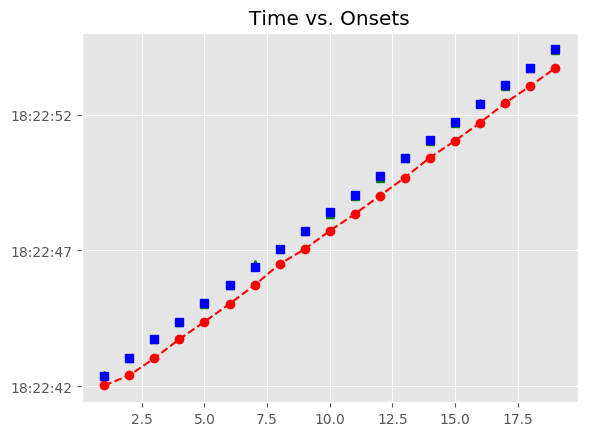

Source data for this figure (header and first rows):
, Asynchrony, Tap Onset, Test, True Onset, User ID, IOI, Max, Min, Sanitized Tap Onset, Sanitized Asynchrony, Sanitized Mean Asynchrony, Sanitized Std Dev Asynchrony, Mean Asynchrony, Std Dev Asynchrony, Missed Taps, Phase Correction Response
1, -355.1, 2018-05-06 18:22:42.033089000, A2a2, 2018-05-06 18:22:42.388239000, 510.0, 0 days 00:00:00.673379000, 2018-05-06 18:22:42.724928500, 2018-05-06 18:22:42.063160000, 2018-05-06 18:22:42.405453000, 17.21, -9.897, 33.74, -660.1, 82.13, 0, -42.87
2, -656.2, 2018-05-06 18:22:42.405453000, A2a2, 2018-05-06 18:22:43.061618000, 510.0, 0 days 00:00:00.673379000, 2018-05-06 18:22:43.398307500, 2018-05-06 18:22:42.724928500, 2018-05-06 18:22:43.035965000, -25.65, -9.897, 33.74, -660.1, 82.13, 0, 28.37
3, -699, 2018-05-06 18:22:43.035965000, A2a2, 2018-05-06 18:22:43.734997000, 510.0, 0 days 00:00:00.650158000, 2018-05-06 18:22:44.060076000, 2018-05-06 18:22:43.398307500, 2018-05-06 18:22:43.737711000, 2.714, -9.897, 33.74, -660.1, 82.13, 0, -11.81
4, -647.4, 2018-05-06 18:22:43.737711000, A2a2, 2018-05-06 18:22:44.385155000, 510.0, 0 days 00:00:00.673379000, 2018-05-06 18:22:44.721844500, 2018-05-06 18:22:44.060076000, 2018-05-06 18:22:44.376058000, -9.097, -9.897, 33.74, -660.1, 82.13, 0, -14.58
5, -682.5, 2018-05-06 18:22:44.376058000, A2a2, 2018-05-06 18:22:45.058534000, 510.0, 0 days 00:00:00.673379000, 2018-05-06 18:22:45.395223500, 2018-05-06 18:22:44.721844500, 2018-05-06 18:22:45.034856000, -23.68, -9.897, 33.74, -660.1, 82.13, 0, 13.64
6, -697.1, 2018-05-06 18:22:45.034856000, A2a2, 2018-05-06 18:22:45.731913000, 510.0, 0 days 00:00:00.673379000, 2018-05-06 18:22:46.068602500, 2018-05-06 18:22:45.395223500, 2018-05-06 18:22:45.721879000, -10.03, -9.897, 33.74, -660.1, 82.13, 0, 103.7
7, -683.4, 2018-05-06 18:22:45.721879000, A2a2, 2018-05-06 18:22:46.405292000, 510.0, 0 days 00:00:00.650158000, 2018-05-06 18:22:46.730371000, 2018-05-06 18:22:46.068602500, 2018-05-06 18:22:46.499003000, 93.71, -9.897, 33.74, -660.1, 82.13, 0, -103.4
8, -556.4, 2018-05-06 18:22:46.499003000, A2a2, 2018-05-06 18:22:47.055450000, 510.0, 0 days 00:00:00.673379000, 2018-05-06 18:22:47.392139500, 2018-05-06 18:22:46.730371000, 2018-05-06 18:22:47.045758000, -9.692, -9.897, 33.74, -660.1, 82.13, 0, 2.529
9, -683.1, 2018-05-06 18:22:47.045758000, A2a2, 2018-05-06 18:22:47.728829000, 510.0, 0 days 00:00:00.673379000, 2018-05-06 18:22:48.065518500, 2018-05-06 18:22:47.392139500, 2018-05-06 18:22:47.721666000, -7.163, -9.897, 33.74, -660.1, 82.13, 0, -58.05
10, -680.5, 2018-05-06 18:22:47.721666000, A2a2, 2018-05-06 18:22:48.402208000, 510.0, 0 days 00:00:00.650158000, 2018-05-06 18:22:48.727287000, 2018-05-06 18:22:48.065518500, 2018-05-06 18:22:48.336991000, -65.22, -9.897, 33.74, -660.1, 82.13, 0, 26.28
11, -715.4, 2018-05-06 18:22:48.336991000, A2a2, 2018-05-06 18:22:49.052366000, 510.0, 0 days 00:00:00.673379000, 2018-05-06 18:22:49.389055500, 2018-05-06 18:22:48.727287000, 2018-05-06 18:22:49.013427000, -38.94, -9.897, 33.74, -660.1, 82.13, 0, -5.821
12, -712.3, 2018-05-06 18:22:49.013427000, A2a2, 2018-05-06 18:22:49.725745000, 510.0, 0 days 00:00:00.673379000, 2018-05-06 18:22:50.062434500, 2018-05-06 18:22:49.389055500, 2018-05-06 18:22:49.680985000, -44.76, -9.897, 33.74, -660.1, 82.13, 0, 63.22
13, -718.1, 2018-05-06 18:22:49.680985000, A2a2, 2018-05-06 18:22:50.399124000, 510.0, 0 days 00:00:00.673378000, 2018-05-06 18:22:50.735813000, 2018-05-06 18:22:50.062434500, 2018-05-06 18:22:50.417588000, 18.46, -9.897, 33.74, -660.1, 82.13, 0, -57.1
14, -654.9, 2018-05-06 18:22:50.417588000, A2a2, 2018-05-06 18:22:51.072502000, 510.0, 0 days 00:00:00.650159000, 2018-05-06 18:22:51.397581500, 2018-05-06 18:22:50.735813000, 2018-05-06 18:22:51.033870000, -38.63, -9.897, 33.74, -660.1, 82.13, 0, 12.24
15, -688.8, 2018-05-06 18:22:51.033870000, A2a2, 2018-05-06 18:22:51.722661000, 510.0, 0 days 00:00:00.673379000, 2018-05-06 18:22:52.059350500, 2018-05-06 18:22:51.397581500, 2018-05-06 18:22:51.696271000, -26.39, -9.897, 33.74, -660.1, 82.13, 0, 50.33
16, -699.8, 2018-05-06 18:22:51.696271000, A2a2, 2018-05-06 18:22:52.396040000, 510.0, 0 days 00:00:00.673379000, 2018-05-06 18:22:52.732729500, 2018-05-06 18:22:52.059350500, 2018-05-06 18:22:52.419977000, 23.94, -9.897, 33.74, -660.1, 82.13, 0, -48.91
17, -649.4, 2018-05-06 18:22:52.419977000, A2a2, 2018-05-06 18:22:53.069419000, 510.0, 0 days 00:00:00.650158000, 2018-05-06 18:22:53.394498000, 2018-05-06 18:22:52.732729500, 2018-05-06 18:22:53.044442000, -24.98, -9.897, 33.74, -660.1, 82.13, 0, 11.61
18, -675.1, 2018-05-06 18:22:53.044442000, A2a2, 2018-05-06 18:22:53.719577000, 510.0, 0 days 00:00:00.673379000, 2018-05-06 18:22:54.056266500, 2018-05-06 18:22:53.394498000, 2018-05-06 18:22:53.706211000, -13.37, -9.897, 33.74, -660.1, 82.13, 0, 6.872
19, -686.7, 2018-05-06 18:22:53.706211000, A2a2, 2018-05-06 18:22:54.392956000, 510.0, 0 days 00:00:00.673379000, 2018-05-06 18:22:54.729645500, 2018-05-06 18:22:54.056266500, 2018-05-06 18:22:54.386462000, -6.494, -9.897, 33.74, -660.1, 82.13, 0, 
